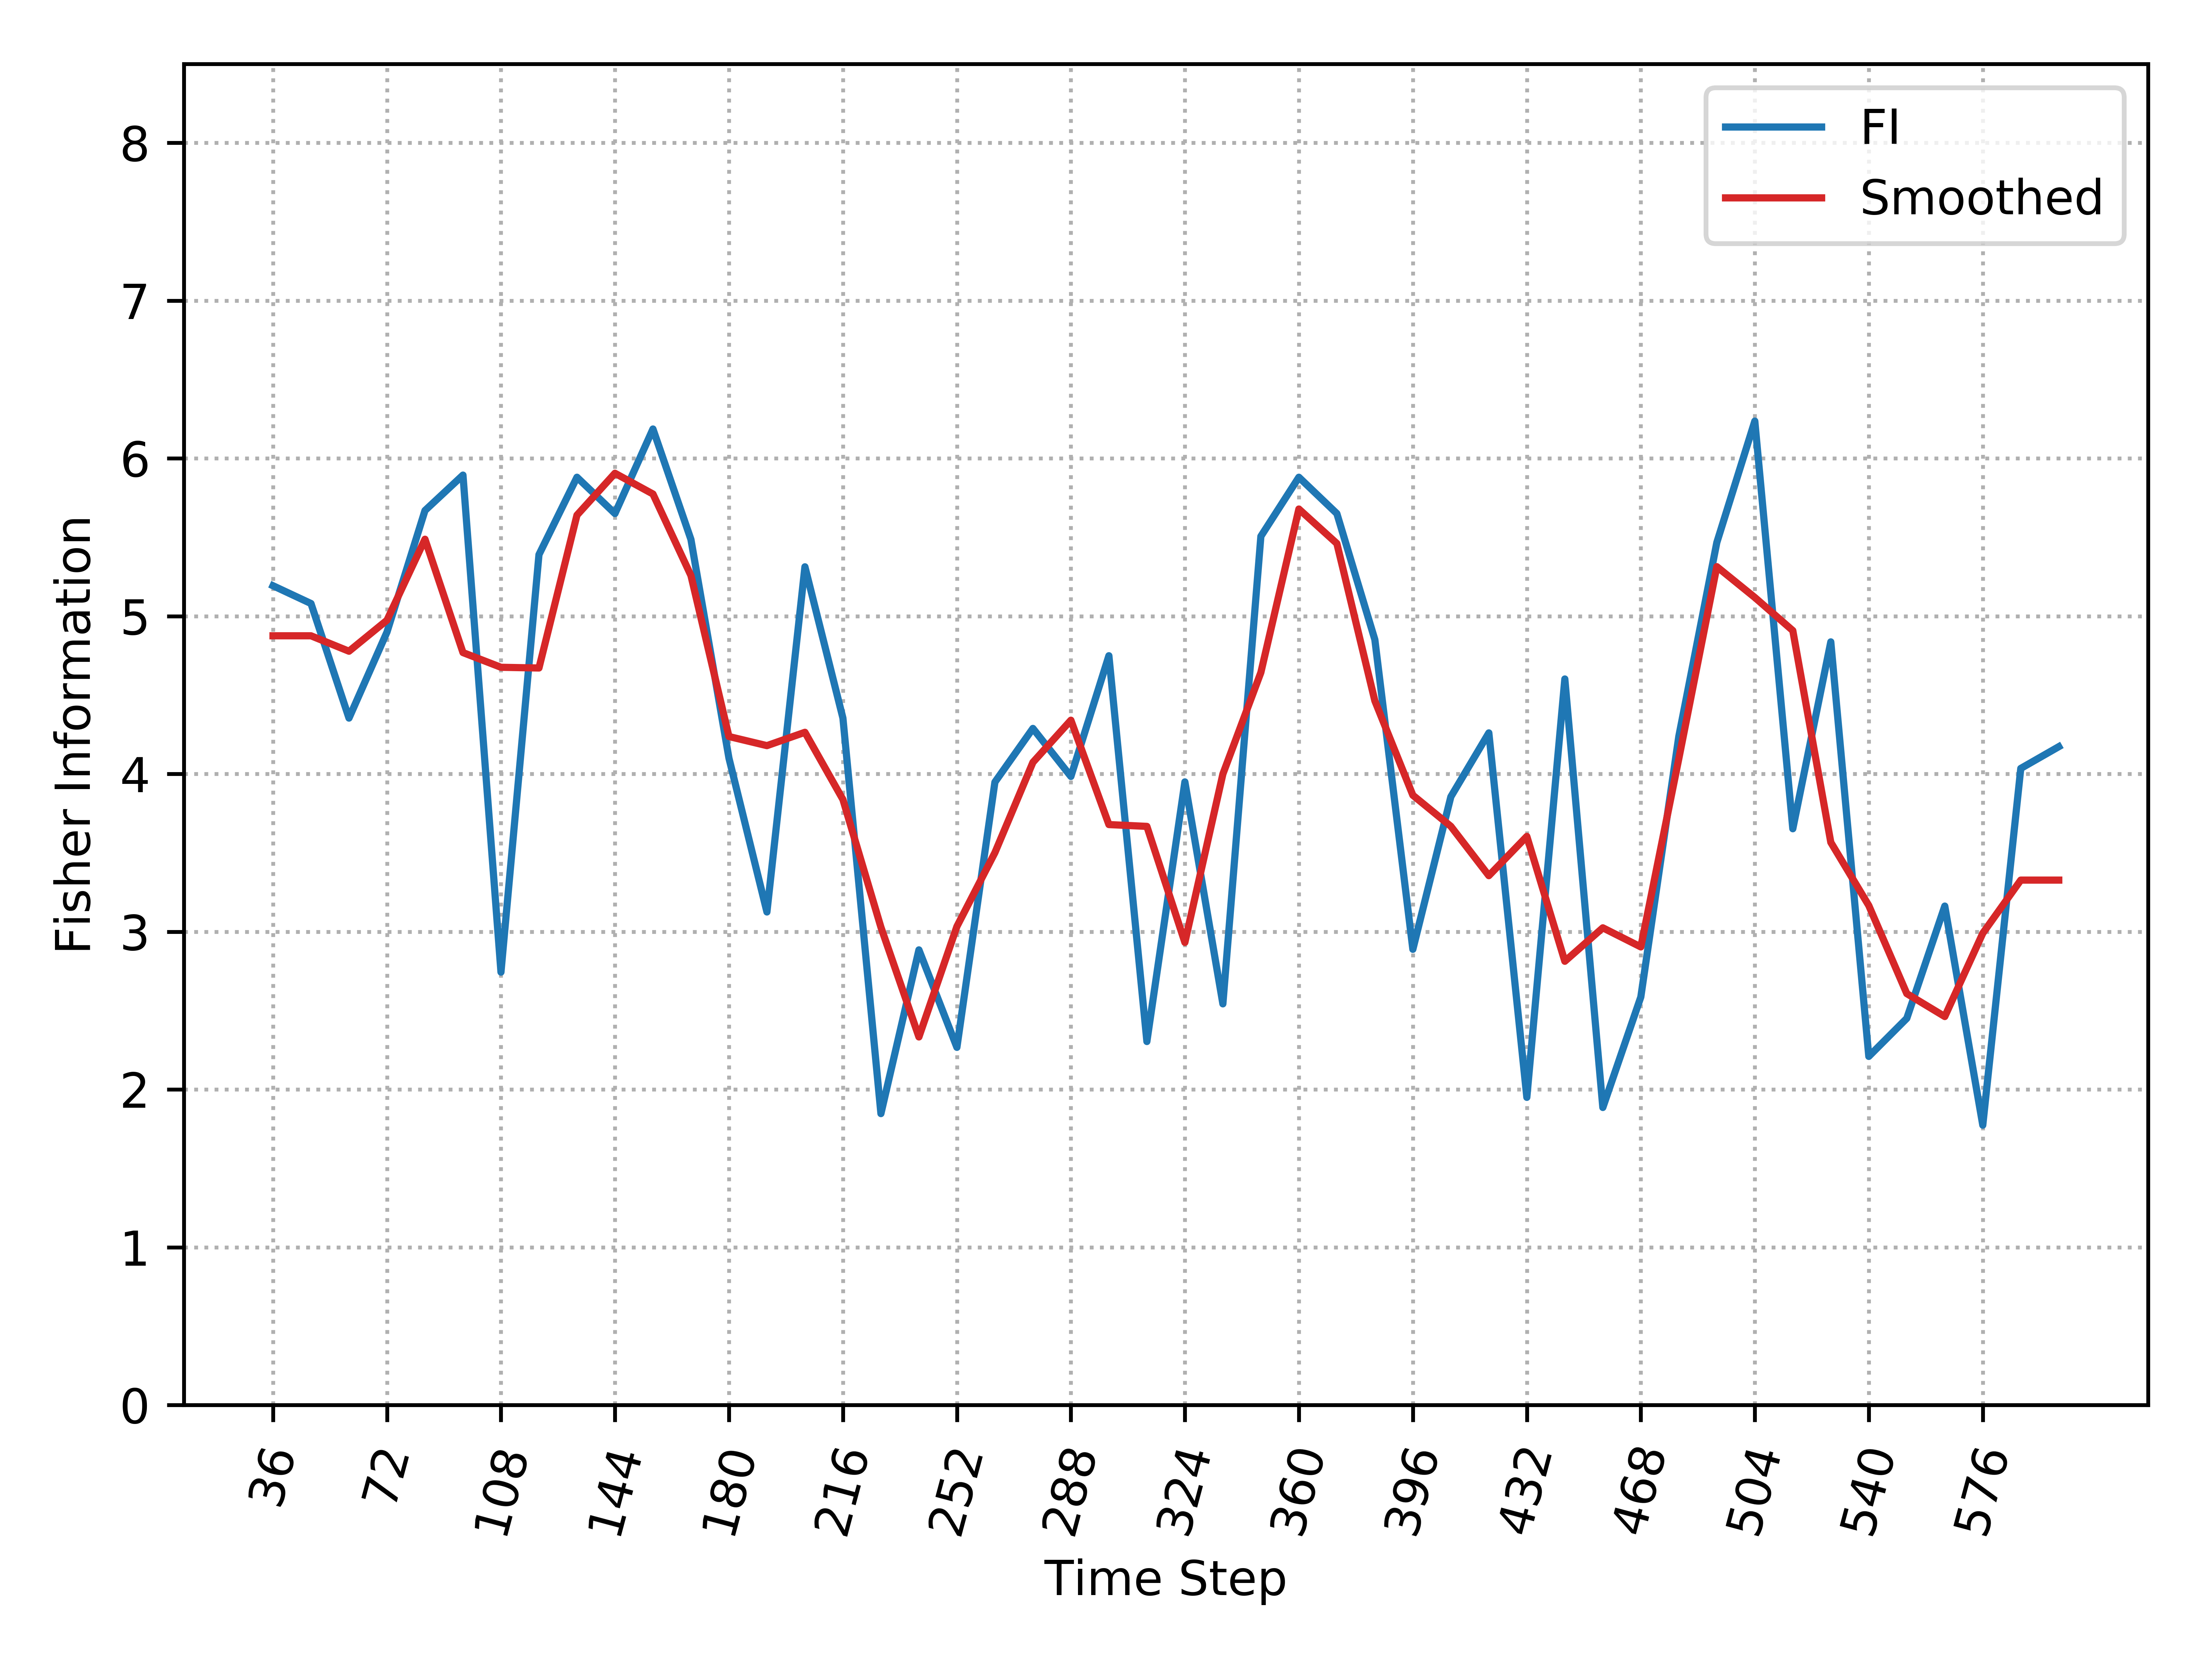

The data file committed next to this chart (first rows):
, Time_Step, FI, Smooth_FI
0, 36, 5.193, 4.875
1, 48, 5.08, 4.875
2, 60, 4.354, 4.778
3, 72, 4.899, 4.974
4, 84, 5.669, 5.487
5, 96, 5.894, 4.769
6, 108, 2.743, 4.676
7, 120, 5.39, 4.671
8, 132, 5.88, 5.64
9, 144, 5.65, 5.906
10, 156, 6.186, 5.774
11, 168, 5.486, 5.257
12, 180, 4.1, 4.237
13, 192, 3.125, 4.179
14, 204, 5.313, 4.264
15, 216, 4.354, 3.838
16, 228, 1.847, 3.028
17, 240, 2.885, 2.333
18, 252, 2.267, 3.033
19, 264, 3.948, 3.501
20, 276, 4.288, 4.073
21, 288, 3.984, 4.34
22, 300, 4.749, 3.679
23, 312, 2.304, 3.667
24, 324, 3.949, 2.932
25, 336, 2.542, 3.999
26, 348, 5.506, 4.643
27, 360, 5.88, 5.679
28, 372, 5.65, 5.46
29, 384, 4.851, 4.463
30, 396, 2.888, 3.865
31, 408, 3.855, 3.668
32, 420, 4.26, 3.355
33, 432, 1.95, 3.604
34, 444, 4.602, 2.812
35, 456, 1.886, 3.024
36, 468, 2.586, 2.903
37, 480, 4.238, 4.097
38, 492, 5.467, 5.314
39, 504, 6.236, 5.118
40, 516, 3.652, 4.908
41, 528, 4.837, 3.566
42, 540, 2.209, 3.166
43, 552, 2.451, 2.607
44, 564, 3.162, 2.462
45, 576, 1.773, 2.99
46, 588, 4.035, 3.327
47, 600, 4.172, 3.327
